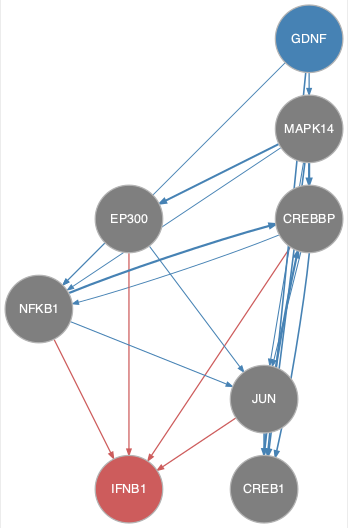

The data file committed next to this chart (first rows):
from	to
CREB1	CREBBP
CREBBP	CREB1
CREBBP	JUN
CREBBP	NFKB1
EP300	JUN
EP300	NFKB1
GDNF	CREB1
GDNF	MAPK14
GDNF	NFKB1
JUN	CREB1
MAPK14	CREB1
MAPK14	CREBBP
MAPK14	EP300
MAPK14	JUN
MAPK14	NFKB1
NFKB1	CREBBP
NFKB1	JUN
CREBBP	IFNB1
EP300	IFNB1
JUN	IFNB1
NFKB1	IFNB1
